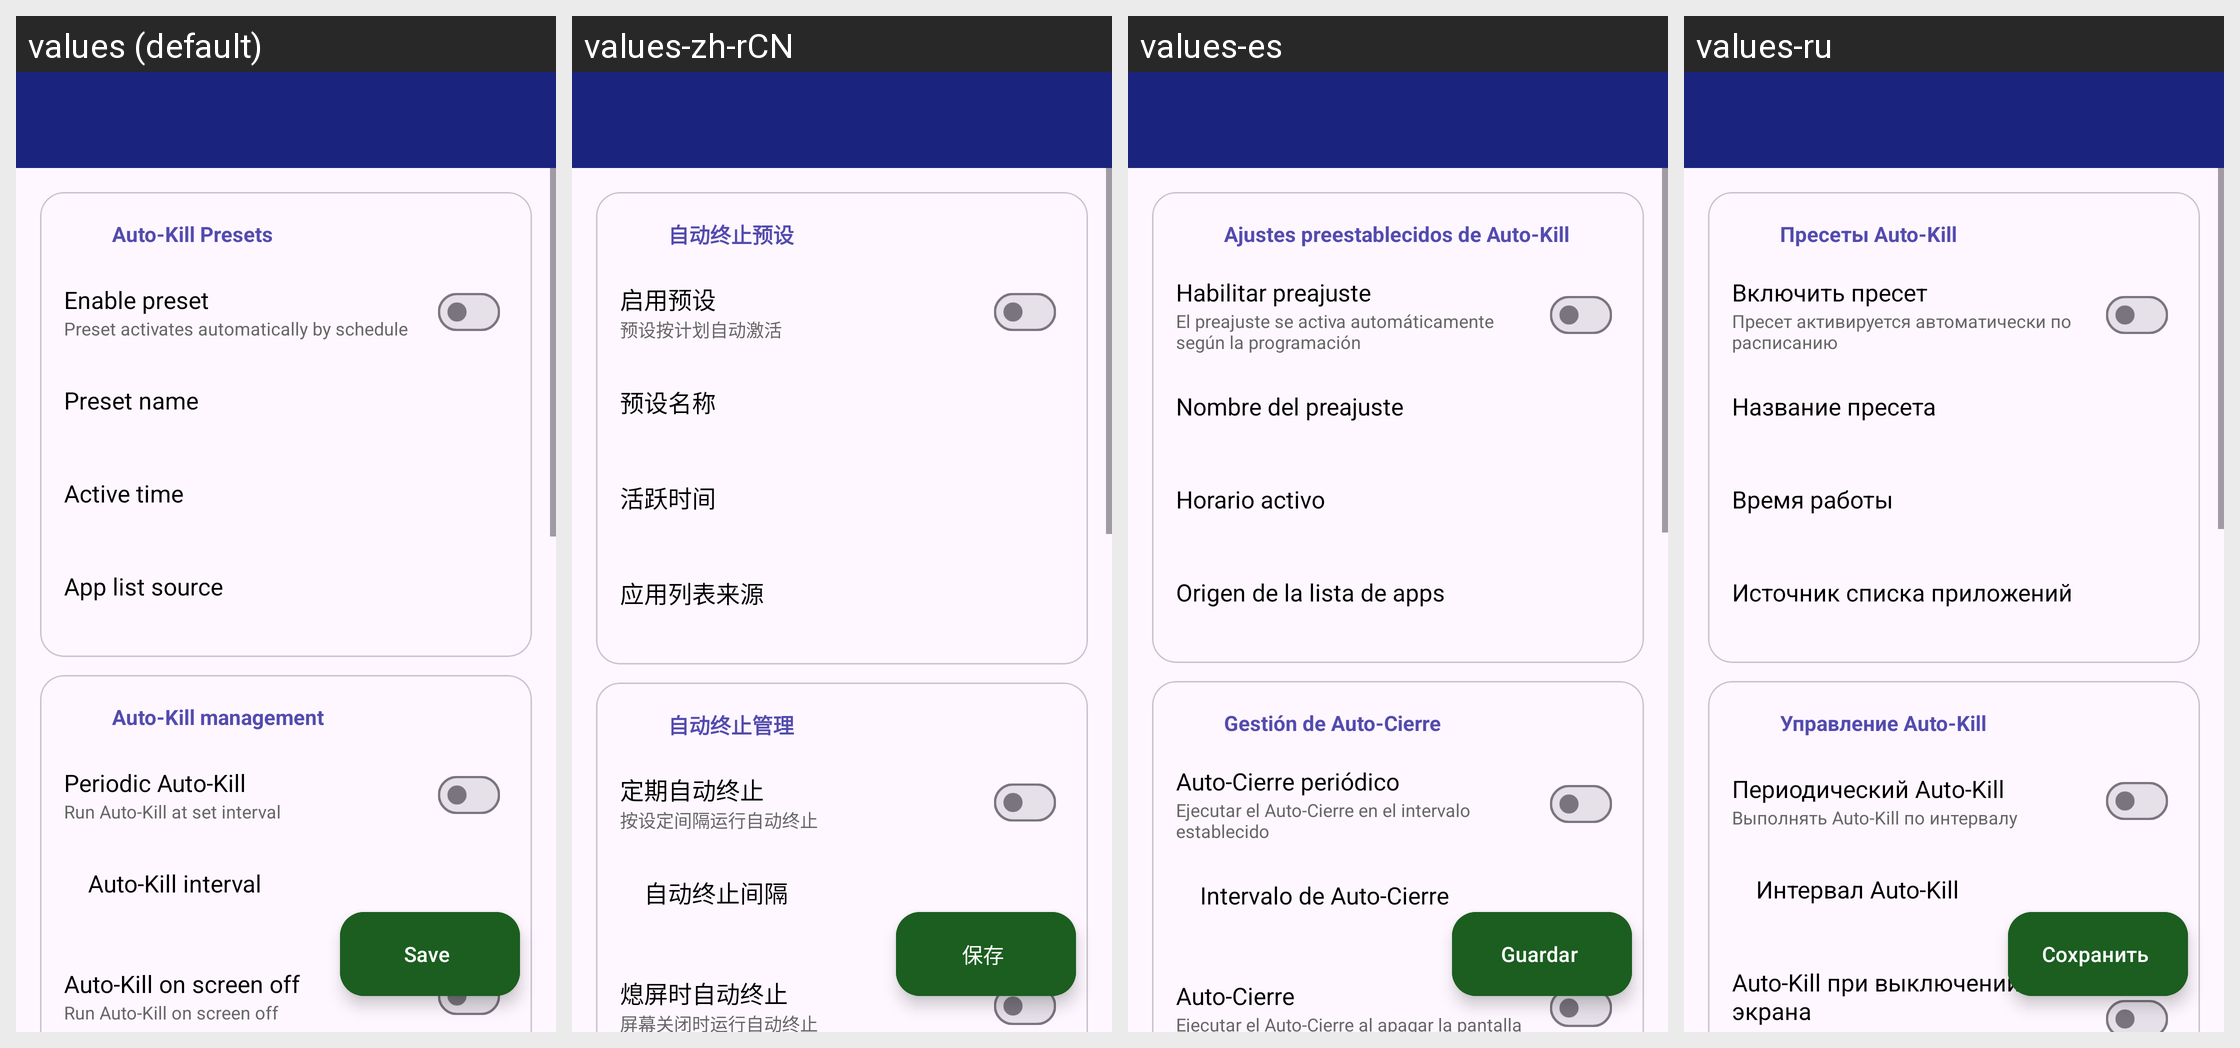

Here is an Android app screen in its default locale and in the app's own translations. Write out the translated-string differences for the strings that appear on this screen.
Android screen res/layout/activity_preset_settings.xml rendered under 4 locales, left to right: values (default), values-zh-rCN, values-es, values-ru. Device: Nexus 5 (rendered at 1080×1920; each locale shown at half size, 540×960, under a caption strip naming it); theme AppTheme.
Other locales in the repository, not shown: values-uk.
Strings drawn on this screen, with the default value and each locale's value (text and hints the layout hard-codes, and strings that could not be matched under every locale, appear in the picture but are not listed):

preset_section_title
  values: Auto-Kill Presets
  values-zh-rCN: 自动终止预设
  values-es: Ajustes preestablecidos de Auto-Kill
  values-ru: Пресеты Auto-Kill

preset_enabled_title
  values: Enable preset
  values-zh-rCN: 启用预设
  values-es: Habilitar preajuste
  values-ru: Включить пресет

preset_enabled_subtitle
  values: Preset activates automatically by schedule
  values-zh-rCN: 预设按计划自动激活
  values-es: El preajuste se activa automáticamente según la programación
  values-ru: Пресет активируется автоматически по расписанию

preset_name_title
  values: Preset name
  values-zh-rCN: 预设名称
  values-es: Nombre del preajuste
  values-ru: Название пресета

preset_time_range_title
  values: Active time
  values-zh-rCN: 活跃时间
  values-es: Horario activo
  values-ru: Время работы

preset_app_list_mode_title
  values: App list source
  values-zh-rCN: 应用列表来源
  values-es: Origen de la lista de apps
  values-ru: Источник списка приложений

settings_section_kill_rules
  values: Auto-Kill management
  values-zh-rCN: 自动终止管理
  values-es: Gestión de Auto-Cierre
  values-ru: Управление Auto-Kill

settings_periodic_kill_title
  values: Periodic Auto-Kill
  values-zh-rCN: 定期自动终止
  values-es: Auto-Cierre periódico
  values-ru: Периодический Auto-Kill

settings_periodic_kill_subtitle
  values: Run Auto-Kill at set interval
  values-zh-rCN: 按设定间隔运行自动终止
  values-es: Ejecutar el Auto-Cierre en el intervalo establecido
  values-ru: Выполнять Auto-Kill по интервалу

settings_check_frequency_title
  values: Auto-Kill interval
  values-zh-rCN: 自动终止间隔
  values-es: Intervalo de Auto-Cierre
  values-ru: Интервал Auto-Kill

settings_screen_lock_title
  values: Auto-Kill on screen off
  values-zh-rCN: 熄屏时自动终止
  values-es: Auto-Cierre
  values-ru: Auto-Kill при выключении экрана

dialog_save
  values: Save
  values-zh-rCN: 保存
  values-es: Guardar
  values-ru: Сохранить
